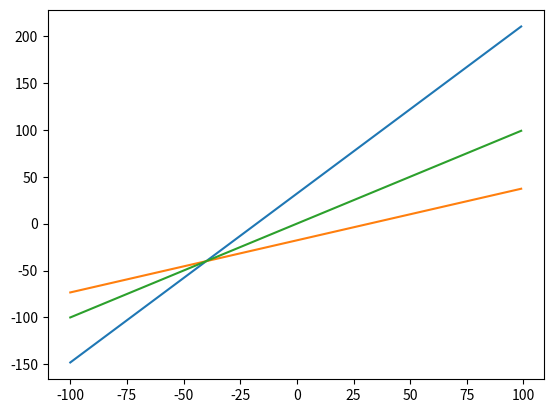

Here is the Python script that generated this plot:
# -*- conding:utf-8 -*-
#
import numpy as np
import matplotlib.pyplot as plt

x = np.arange(-100,100,1)
y1 = (9.0 / 5.0) *(x) + 32
y2 = (5.0 / 9.0) * (x - 32)
y3 = x

plt.plot(x,y1)
plt.plot(x,y2)
plt.plot(x,y3)
plt.show()